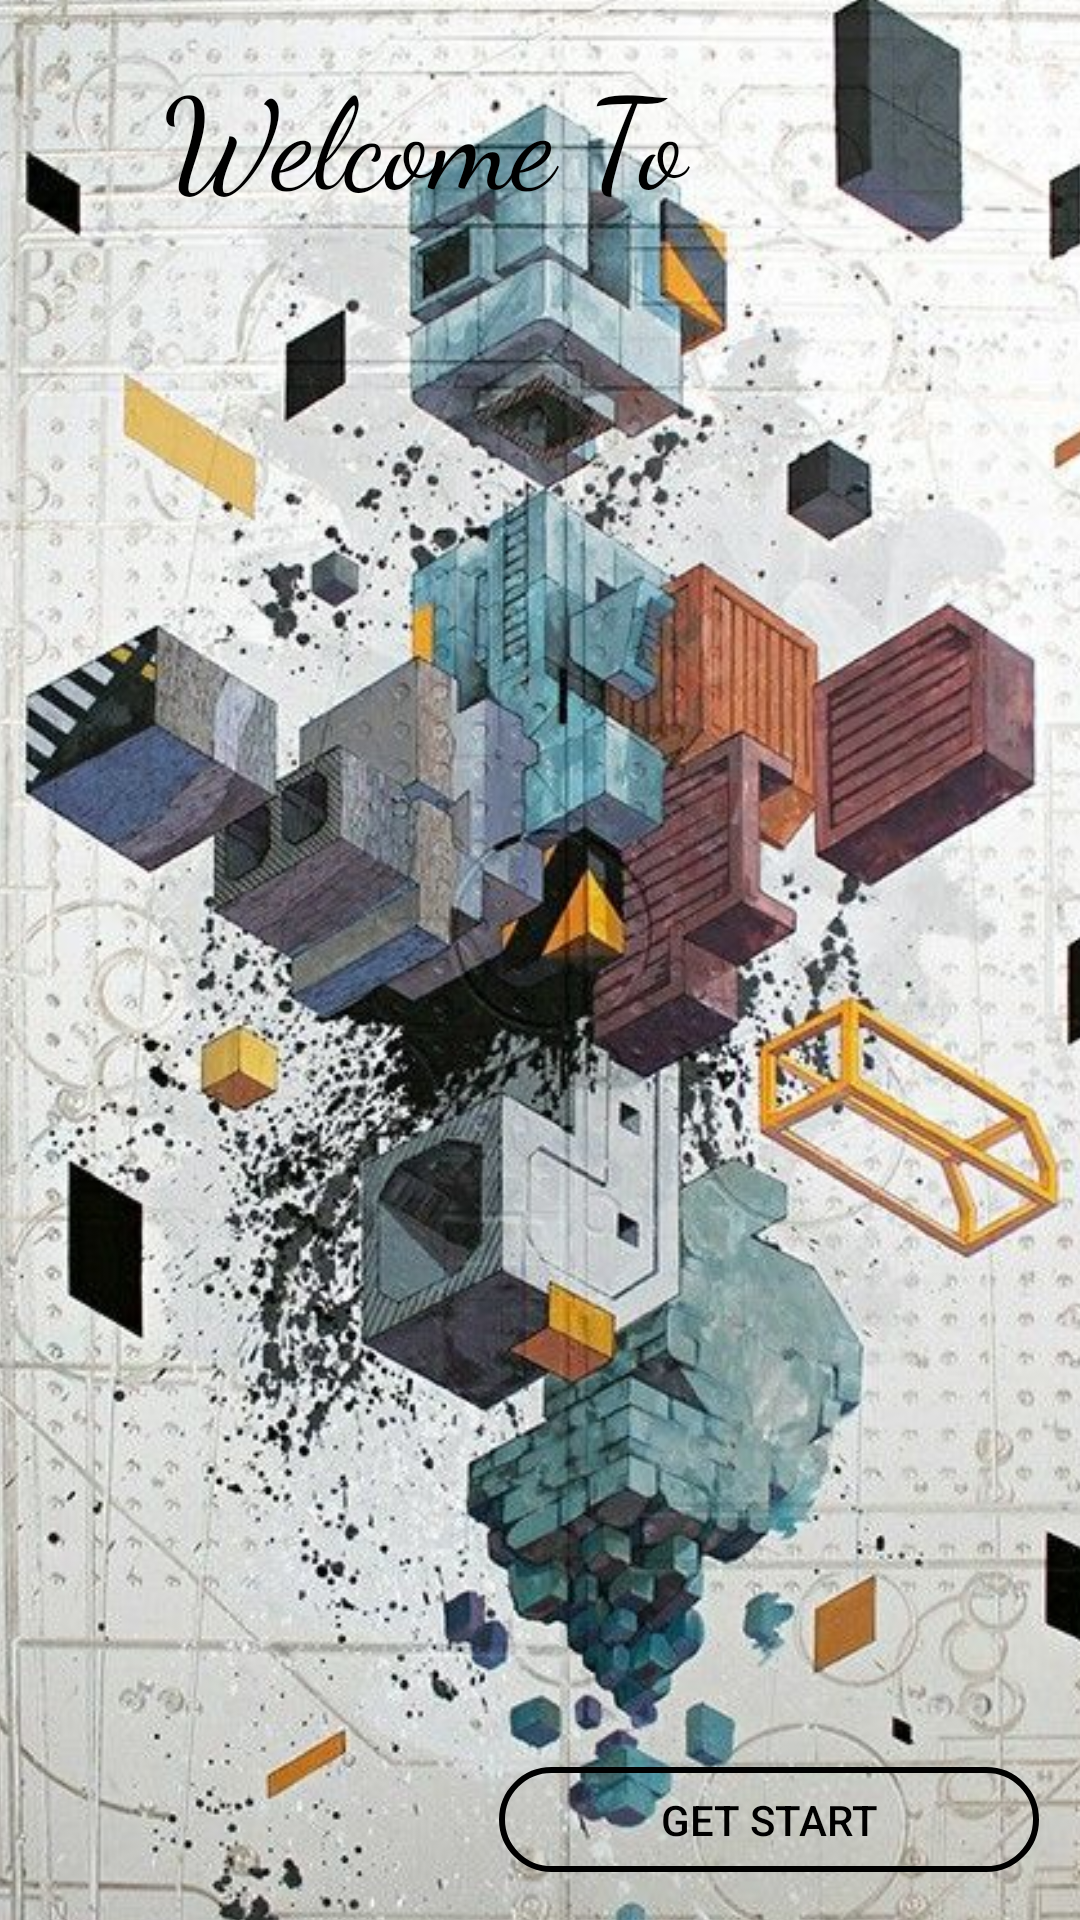

The Android layout XML behind this screen, and the referenced resources:
<!-- AndroidManifest.xml: application theme Theme.Nothing -->
<!-- res/layout/activity_main.xml -->
<?xml version="1.0" encoding="utf-8"?>
<androidx.constraintlayout.widget.ConstraintLayout xmlns:android="http://schemas.android.com/apk/res/android"
    xmlns:app="http://schemas.android.com/apk/res-auto"
    xmlns:tools="http://schemas.android.com/tools"
    android:layout_width="match_parent"
    android:layout_height="match_parent"
    android:background="@drawable/layout_button"
    android:orientation="vertical"
    tools:context=".MainActivity">

    <androidx.appcompat.widget.AppCompatButton
        android:id="@+id/button"
        android:layout_width="180dp"
        android:layout_height="35dp"
        android:layout_marginBottom="16dp"
        android:background="@drawable/layout_backg"
        android:text="Get Start"
        android:textColor="@color/black"
        app:layout_constraintBottom_toBottomOf="parent"
        app:layout_constraintEnd_toEndOf="parent"
        app:layout_constraintHorizontal_bias="0.924"
        app:layout_constraintStart_toStartOf="parent" />

    <ImageView
        android:id="@+id/imgslash"
        android:layout_width="444dp"
        android:layout_height="782dp"
        app:layout_constraintBottom_toBottomOf="parent"
        app:layout_constraintEnd_toEndOf="parent"
        app:layout_constraintHorizontal_bias="0.509"
        app:layout_constraintStart_toStartOf="parent"
        app:layout_constraintTop_toTopOf="parent"
        app:layout_constraintVertical_bias="0.333"
        app:srcCompat="@drawable/img_4" />

    <TextView
        android:layout_width="249dp"
        android:layout_height="56dp"
        android:layout_marginTop="16dp"
        android:fontFamily="cursive"
        android:text="Welcome To"
        android:textColor="@color/black"
        android:textSize="42dp"
        app:layout_constraintEnd_toEndOf="@+id/imgslash"
        app:layout_constraintHorizontal_bias="0.497"
        app:layout_constraintStart_toStartOf="@+id/imgslash"
        app:layout_constraintTop_toTopOf="parent" />

    













</androidx.constraintlayout.widget.ConstraintLayout>
<!-- resources referenced by this layout -->
<resources>
  <color name="black">#FF000000</color>
  <color name="white">#FFFFFFFF</color>
  <!-- drawable img_4: png bitmap (drawable, 1020853 bytes) -->
  <!-- drawable layout_backg (drawable) -->
  <?xml version="1.0" encoding="utf-8"?>
  <shape xmlns:android="http://schemas.android.com/apk/res/android" android:shape="rectangle">
  
      <corners android:radius="36dp"/>
       <stroke android:width="2dp"/>
      
      
  </shape>
  <!-- drawable layout_button (drawable) -->
  <?xml version="1.0" encoding="utf-8"?>
  <shape xmlns:android="http://schemas.android.com/apk/res/android" android:shape= "rectangle">
      <gradient
          android:startColor="#A2A298"
          android:endColor="#C6BBB5"
          android:angle="45"/>
  </shape>
  <style name="Theme.Nothing" parent="Theme.MaterialComponents.DayNight.NoActionBar">
          
          <item name="colorPrimary">@color/black</item>black
          <item name="colorPrimaryVariant">@color/teal_700</item>
          <item name="colorOnPrimary">@color/teal_200</item>
          
          <item name="android:statusBarColor">#000000</item>
          
      </style>
  <color name="teal_700">#FF018786</color>
  <color name="teal_200">#FF03DAC5</color>
</resources>
